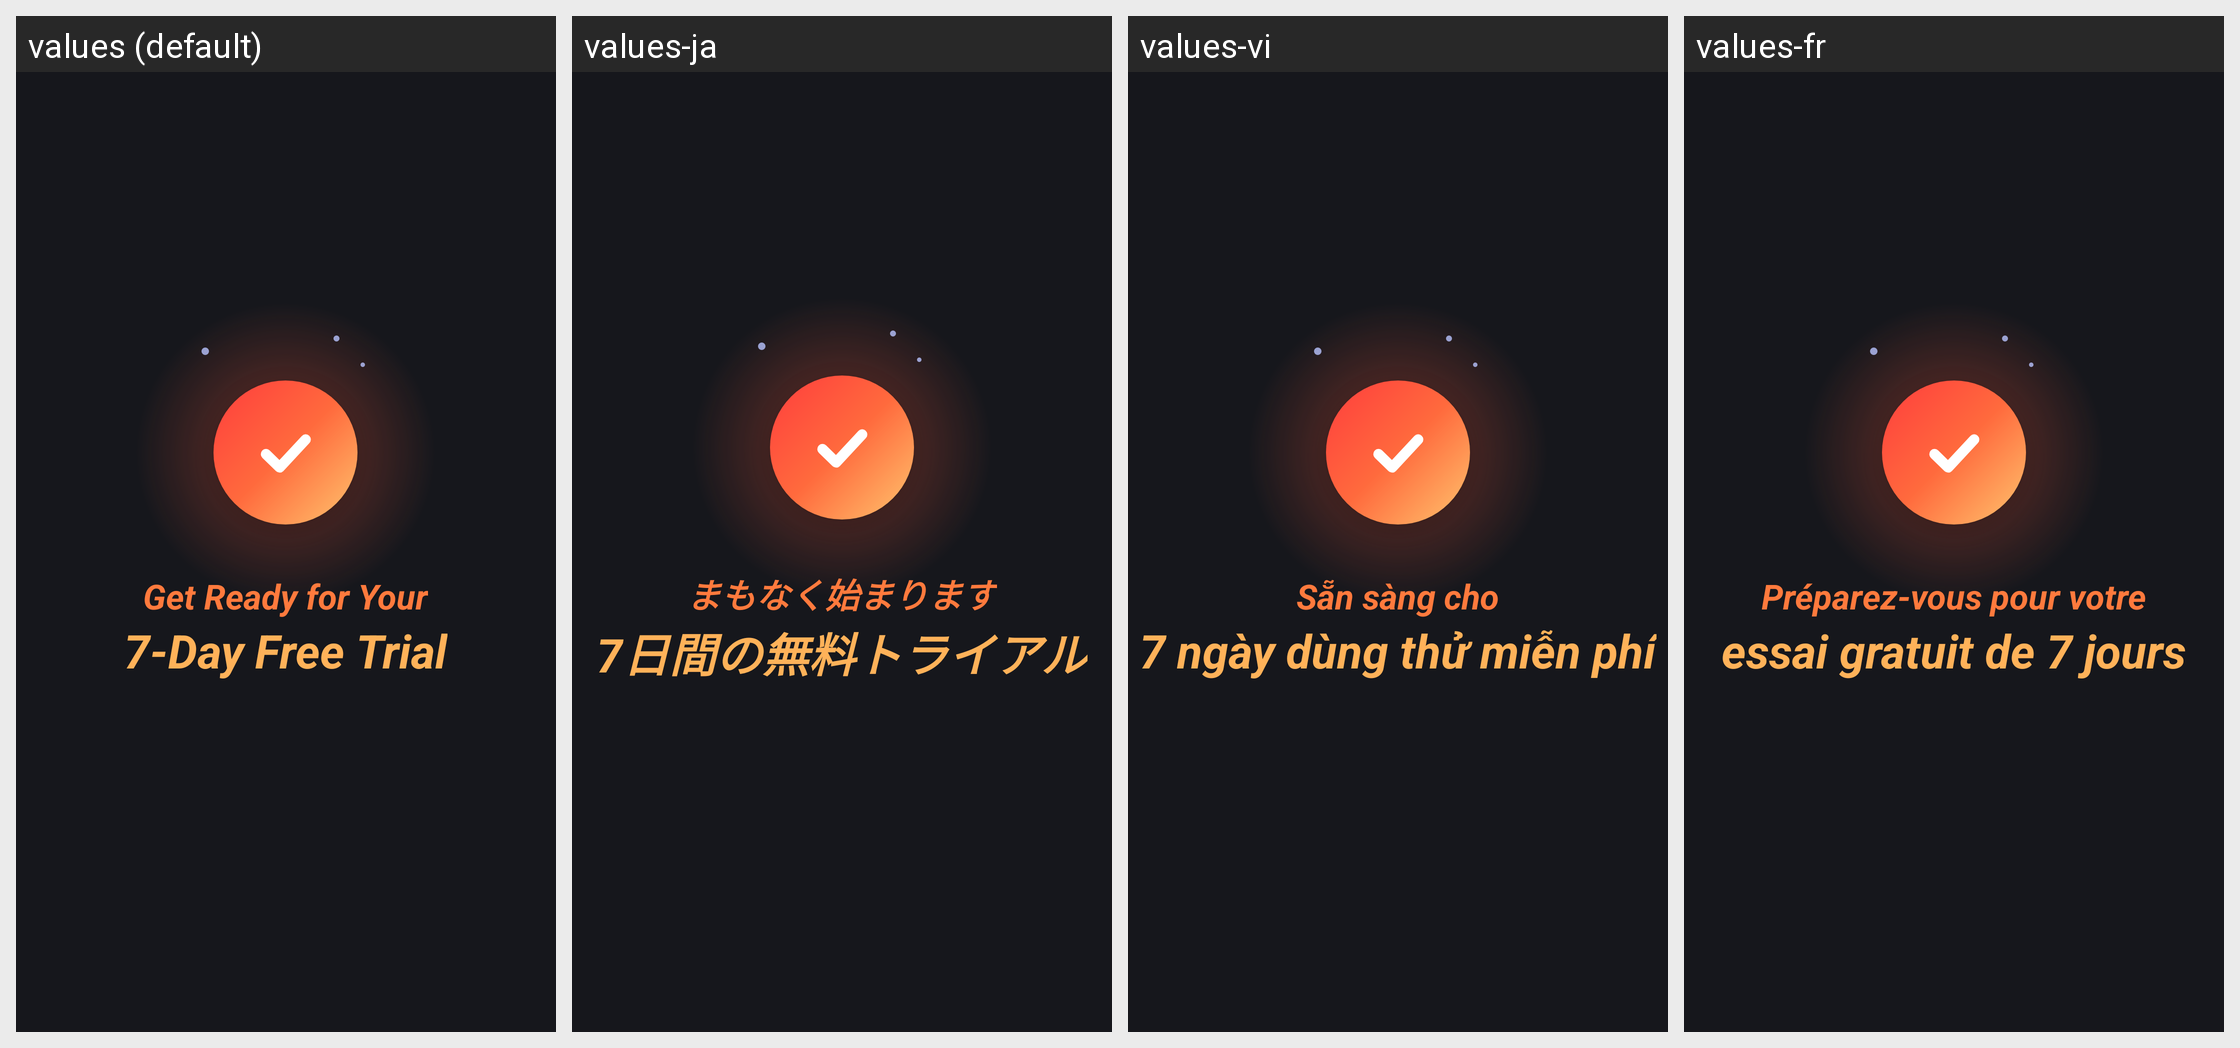

For this localized Android screen grid, give each drawn string resource with its value in every locale shown.
Android screen res/layout/activity_premium.xml rendered under 4 locales, left to right: values (default), values-ja, values-vi, values-fr. Device: Nexus 5 (rendered at 1080×1920; each locale shown at half size, 540×960, under a caption strip naming it); theme Theme.DocReader.Premium.
Other locales in the repository, not shown: values-ar, values-de, values-es, values-fa, values-in, values-it, values-ko, values-ms, values-pl, values-pt, values-ru, values-th, values-tl, values-tr, values-uk, values-ur, values-uz, values-zh-rCN, values-zh-rTW.
Strings drawn on this screen, with the default value and each locale's value (text and hints the layout hard-codes, and strings that could not be matched under every locale, appear in the picture but are not listed):

get_premium
  values: Get Premium
  values-ja: Premiumを入手
  values-vi: Nâng cấp Premium
  values-fr: Passer à Premium

premium_trusted_top
  values: Loved by
  values-ja: 世界中で
  values-vi: Được yêu thích bởi
  values-fr: Adoptée par

premium_trusted_count
  values: our users
  values-ja: 人のユーザー
  values-vi: người dùng
  values-fr: nos utilisateurs

premium_trusted_bottom
  values: worldwide
  values-ja: に愛用されています
  values-vi: trên toàn thế giới
  values-fr: dans le monde entier

user_reviews
  values: User Reviews
  values-ja: ユーザーレビュー
  values-vi: Đánh giá của người dùng
  values-fr: Avis des utilisateurs

ready_top
  values: Get Ready for Your
  values-ja: まもなく始まります
  values-vi: Sẵn sàng cho
  values-fr: Préparez-vous pour votre

ready_bottom
  values: 7-Day Free Trial
  values-ja: 7日間の無料トライアル
  values-vi: 7 ngày dùng thử miễn phí
  values-fr: essai gratuit de 7 jours
